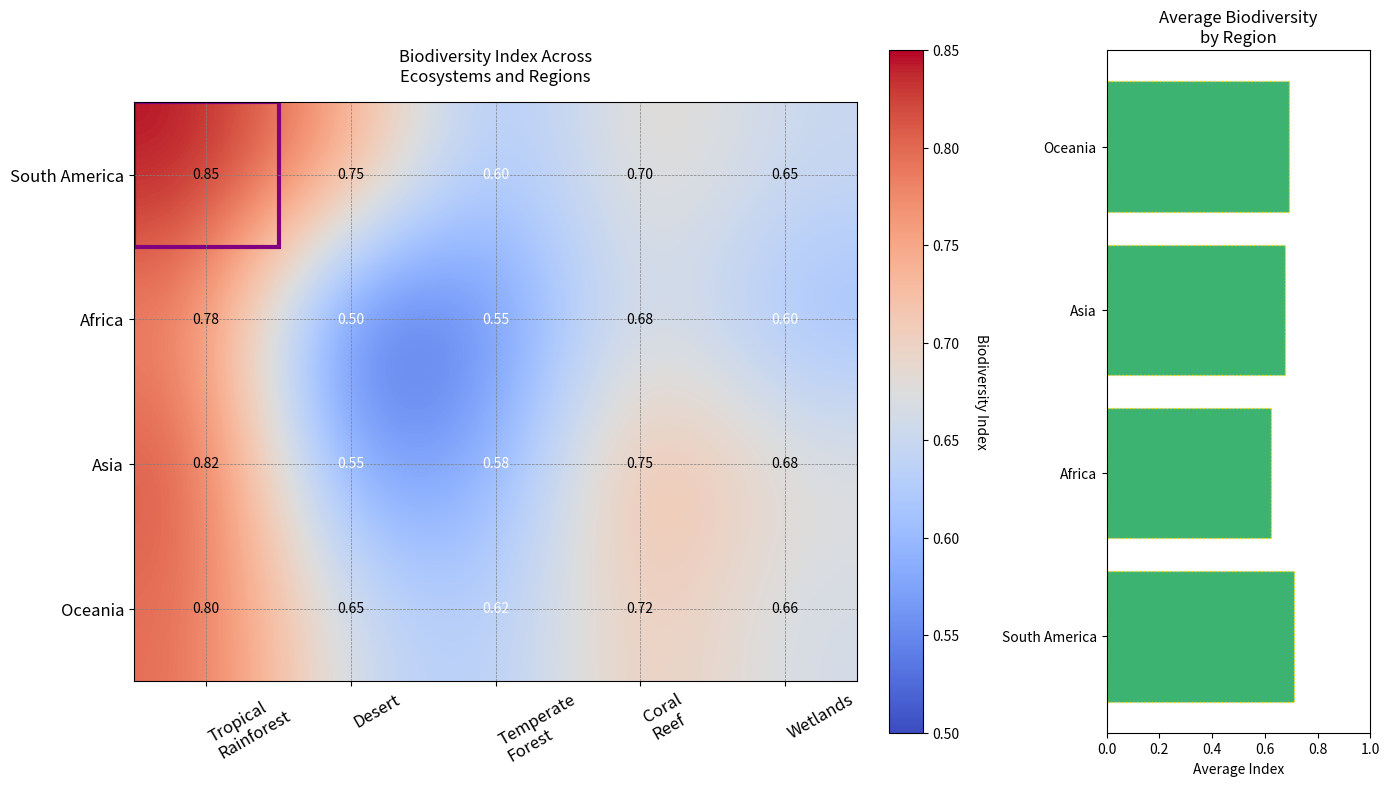

Generate this figure with matplotlib:
import matplotlib.pyplot as plt
import numpy as np
import matplotlib.patches as mpatches

biodiversity_data = np.array([
    [0.85, 0.75, 0.60, 0.70, 0.65],
    [0.78, 0.50, 0.55, 0.68, 0.60],
    [0.82, 0.55, 0.58, 0.75, 0.68],
    [0.80, 0.65, 0.62, 0.72, 0.66]
])

ecosystems = ["Tropical\nRainforest", "Desert", "Temperate\nForest", "Coral\nReef", "Wetlands"]
regions = ["South America", "Africa", "Asia", "Oceania"]

region_avg = biodiversity_data.mean(axis=1)

fig, (ax1, ax2) = plt.subplots(1, 2, figsize=(14, 8), gridspec_kw={'width_ratios': [3, 1]})

cax = ax1.imshow(biodiversity_data, cmap='coolwarm', aspect='equal', interpolation='bicubic')
cbar = fig.colorbar(cax, ax=ax1, fraction=0.046, pad=0.04)
cbar.set_label('Biodiversity Index', rotation=270, labelpad=20)

ax1.set_xticks(np.arange(len(ecosystems)))
ax1.set_yticks(np.arange(len(regions)))
ax1.set_xticklabels(ecosystems, rotation=30, ha="left", fontsize=12)
ax1.set_yticklabels(regions, fontsize=12)
ax1.set_title('Biodiversity Index Across\nEcosystems and Regions', pad=15)

# Annotating cells
for i in range(len(regions)):
    for j in range(len(ecosystems)):
        value = biodiversity_data[i, j]
        color = 'white' if value < 0.65 else 'black'
        ax1.text(j, i, f'{value:.2f}', ha='center', va='center', color=color)

ax2.barh(regions, region_avg, color='mediumseagreen', edgecolor='gold', linestyle=':')
ax2.set_xlim(0, 1)
ax2.set_xlabel('Average Index')
ax2.set_title('Average Biodiversity\nby Region')

highlight_index = np.argmax(biodiversity_data)
highlight_x, highlight_y = np.unravel_index(highlight_index, biodiversity_data.shape)
highlight_patch = mpatches.Rectangle((highlight_y-0.5, highlight_x-0.5), 1, 1, fill=False, edgecolor='purple', linewidth=3, linestyle='-')
ax1.add_patch(highlight_patch)

ax1.grid(visible=True, linestyle='--', linewidth=0.5, color='gray')

plt.tight_layout()
plt.show()
